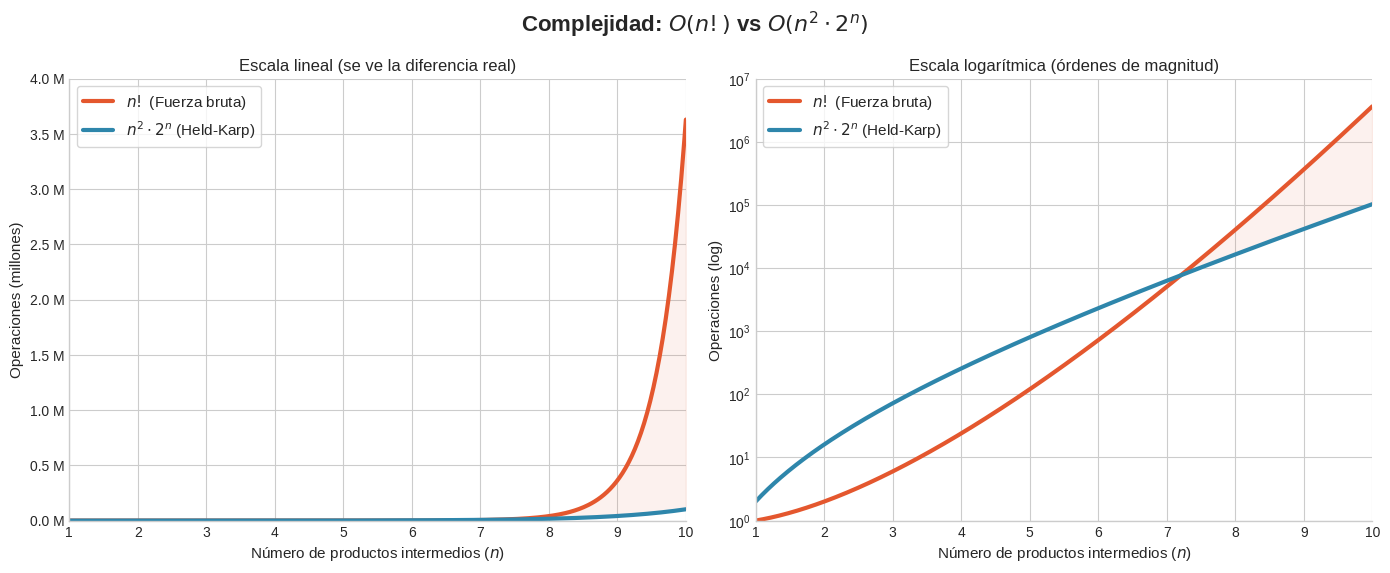

Here is the Python script that generated this plot:
import math
import matplotlib.pyplot as plt
import matplotlib.ticker as ticker
import numpy as np


def graficar_potencias_diez():
    x = np.linspace(1, 10, 400)
    y_fact = np.array([math.gamma(v + 1) for v in x])
    y_hk = (x**2) * (2**x)

    c_fact, c_hk = "#E4572E", "#2E86AB"

    plt.style.use("seaborn-v0_8-whitegrid")
    fig, (ax1, ax2) = plt.subplots(1, 2, figsize=(14, 5.8))
    fig.suptitle(
        r"Complejidad: $O(n!)$ vs $O(n^2 \cdot 2^n)$",
        fontsize=16,
        fontweight="bold",
    )

    for ax in (ax1, ax2):
        ax.plot(x, y_fact, color=c_fact, lw=3, label=r"$n!$ (Fuerza bruta)")
        ax.plot(x, y_hk, color=c_hk, lw=3, label=r"$n^2 \cdot 2^n$ (Held-Karp)")
        ax.fill_between(x, y_fact, y_hk, where=y_fact > y_hk,
                        color=c_fact, alpha=0.08)
        ax.set_xlim(1, 10)
        ax.set_xticks(range(1, 11))
        ax.set_xlabel("Número de productos intermedios ($n$)", fontsize=11)
        ax.spines[["top", "right"]].set_visible(False)
        ax.tick_params(labelsize=10)
        ax.legend(fontsize=11, frameon=True, loc="upper left")

    # Escala lineal: se aprecia la explosión del factorial
    ax1.set_title("Escala lineal (se ve la diferencia real)", fontsize=12)
    ax1.set_ylim(0, 4e6)
    ax1.yaxis.set_major_formatter(
        ticker.FuncFormatter(lambda v, _: f"{v / 1e6:.1f} M")
    )
    ax1.set_ylabel("Operaciones (millones)", fontsize=11)

    # Escala logarítmica: se ve el orden de magnitud
    ax2.set_title("Escala logarítmica (órdenes de magnitud)", fontsize=12)
    ax2.set_yscale("log")
    ax2.set_ylim(1, 1e7)
    ax2.yaxis.set_major_locator(ticker.LogLocator(base=10, numticks=8))
    ax2.set_ylabel("Operaciones (log)", fontsize=11)

    plt.tight_layout()
    plt.show()


graficar_potencias_diez()
